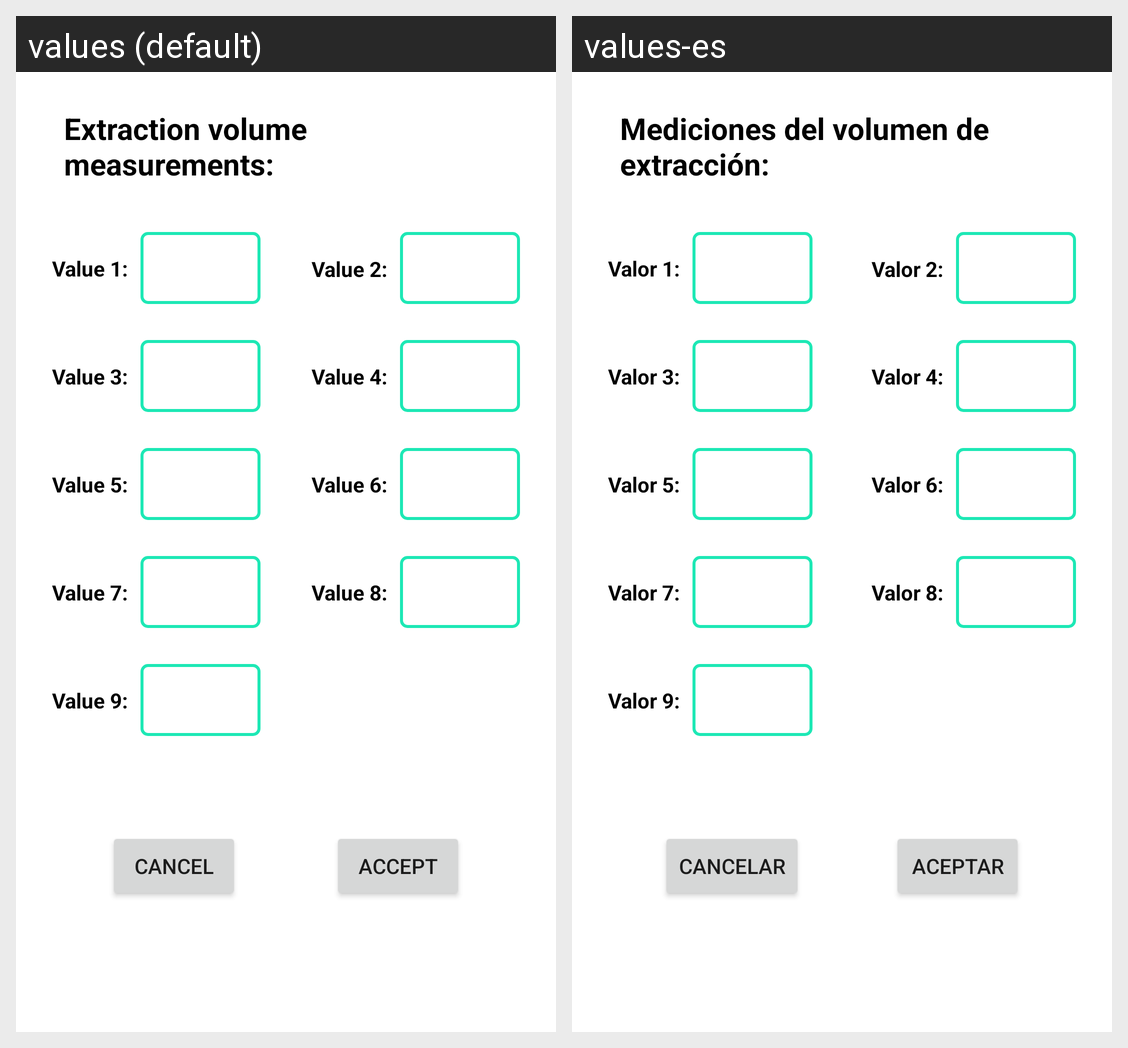

The same Android screen rendered under two of its app's locales, left to right. List the strings drawn on it with the default value and each locale's translation.
Android screen res/layout/activity_mediciones_volumen_extraccion.xml rendered under 2 locales, left to right: values (default), values-es. Device: Nexus 5 (rendered at 1080×1920; each locale shown at half size, 540×960, under a caption strip naming it); theme Theme.AService.
Strings drawn on this screen, with the default value and each locale's value (text and hints the layout hard-codes, and strings that could not be matched under every locale, appear in the picture but are not listed):

label_mediciones
  values: Extraction volume measurements:
  values-es: Mediciones del volumen de extracción:

label_valor1
  values: Value 1:
  values-es: Valor 1:

label_valor2
  values: Value 2:
  values-es: Valor 2:

label_valor3
  values: Value 3:
  values-es: Valor 3:

label_valor4
  values: Value 4:
  values-es: Valor 4:

label_valor5
  values: Value 5:
  values-es: Valor 5:

label_valor6
  values: Value 6:
  values-es: Valor 6:

label_valor7
  values: Value 7:
  values-es: Valor 7:

label_valor8
  values: Value 8:
  values-es: Valor 8:

label_valor9
  values: Value 9:
  values-es: Valor 9:

cancel
  values: Cancel
  values-es: Cancelar

accept
  values: Accept
  values-es: Aceptar
